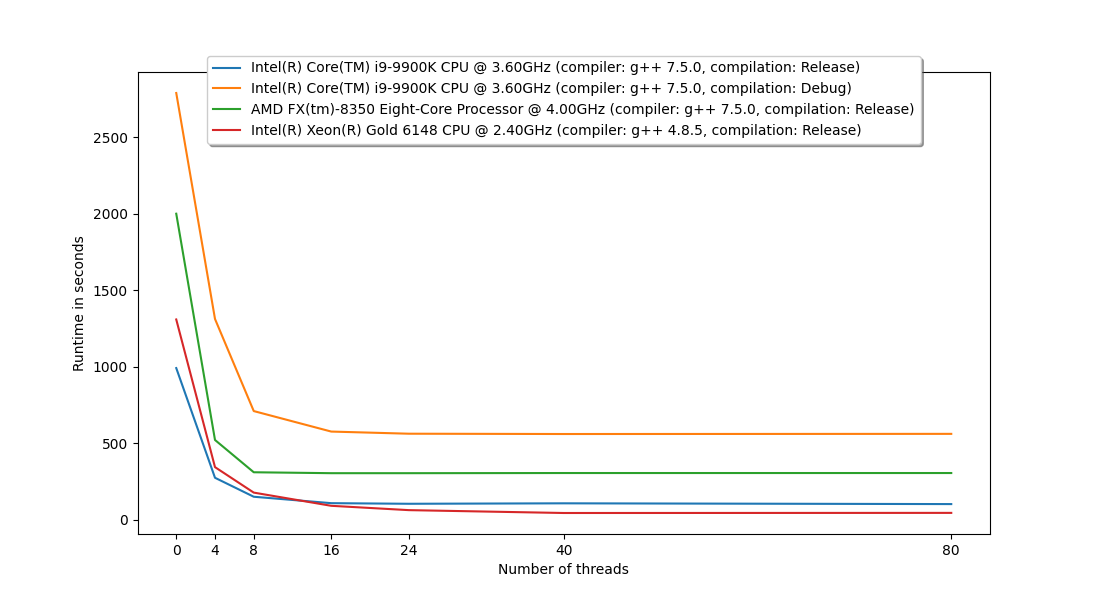

The data file committed next to this chart (first rows):
Processor, Number of threads, Runtime in seconds, Compiler, Compilation
Intel(R) Core(TM) i9-9900K CPU @ 3.60GHz, 80, 103, g++ 7.5.0, Release
Intel(R) Core(TM) i9-9900K CPU @ 3.60GHz, 40, 108, g++ 7.5.0, Release
Intel(R) Core(TM) i9-9900K CPU @ 3.60GHz, 24, 105, g++ 7.5.0, Release
Intel(R) Core(TM) i9-9900K CPU @ 3.60GHz, 16, 109, g++ 7.5.0, Release
Intel(R) Core(TM) i9-9900K CPU @ 3.60GHz, 8, 151, g++ 7.5.0, Release
Intel(R) Core(TM) i9-9900K CPU @ 3.60GHz, 4, 275, g++ 7.5.0, Release
Intel(R) Core(TM) i9-9900K CPU @ 3.60GHz, 0, 992, g++ 7.5.0, Release
Intel(R) Core(TM) i9-9900K CPU @ 3.60GHz, 80, 562, g++ 7.5.0, Debug
Intel(R) Core(TM) i9-9900K CPU @ 3.60GHz, 40, 561, g++ 7.5.0, Debug
Intel(R) Core(TM) i9-9900K CPU @ 3.60GHz, 24, 563, g++ 7.5.0, Debug
Intel(R) Core(TM) i9-9900K CPU @ 3.60GHz, 16, 577, g++ 7.5.0, Debug
Intel(R) Core(TM) i9-9900K CPU @ 3.60GHz, 8, 711, g++ 7.5.0, Debug
Intel(R) Core(TM) i9-9900K CPU @ 3.60GHz, 4, 1313, g++ 7.5.0, Debug
Intel(R) Core(TM) i9-9900K CPU @ 3.60GHz, 0, 2790, g++ 7.5.0, Debug
AMD FX(tm)-8350 Eight-Core Processor @ 4…, 80, 306, g++ 7.5.0, Release
AMD FX(tm)-8350 Eight-Core Processor @ 4…, 40, 306, g++ 7.5.0, Release
AMD FX(tm)-8350 Eight-Core Processor @ 4…, 24, 305, g++ 7.5.0, Release
AMD FX(tm)-8350 Eight-Core Processor @ 4…, 16, 305, g++ 7.5.0, Release
AMD FX(tm)-8350 Eight-Core Processor @ 4…, 8, 311, g++ 7.5.0, Release
AMD FX(tm)-8350 Eight-Core Processor @ 4…, 4, 522, g++ 7.5.0, Release
AMD FX(tm)-8350 Eight-Core Processor @ 4…, 0, 2001, g++ 7.5.0, Release
AMD FX(tm)-8350 Eight-Core Processor @ 4…, 80, , g++ 7.5.0, Debug
AMD FX(tm)-8350 Eight-Core Processor @ 4…, 40, , g++ 7.5.0, Debug
AMD FX(tm)-8350 Eight-Core Processor @ 4…, 24, , g++ 7.5.0, Debug
AMD FX(tm)-8350 Eight-Core Processor @ 4…, 16, , g++ 7.5.0, Debug
AMD FX(tm)-8350 Eight-Core Processor @ 4…, 8, , g++ 7.5.0, Debug
AMD FX(tm)-8350 Eight-Core Processor @ 4…, 4, , g++ 7.5.0, Debug
AMD FX(tm)-8350 Eight-Core Processor @ 4…, 0, , g++ 7.5.0, Debug
Intel(R) Xeon(R) Gold 6148 CPU @ 2.40GHz, 80, 45.49, g++ 4.8.5, Release
Intel(R) Xeon(R) Gold 6148 CPU @ 2.40GHz, 40, 44.73, g++ 4.8.5, Release
Intel(R) Xeon(R) Gold 6148 CPU @ 2.40GHz, 24, 63.46, g++ 4.8.5, Release
Intel(R) Xeon(R) Gold 6148 CPU @ 2.40GHz, 16, 91.76, g++ 4.8.5, Release
Intel(R) Xeon(R) Gold 6148 CPU @ 2.40GHz, 8, 178, g++ 4.8.5, Release
Intel(R) Xeon(R) Gold 6148 CPU @ 2.40GHz, 4, 344.6, g++ 4.8.5, Release
Intel(R) Xeon(R) Gold 6148 CPU @ 2.40GHz, 0, 1310, g++ 4.8.5, Release
Intel(R) Xeon(R) Gold 6148 CPU @ 2.40GHz, 80, , g++ 4.8.5, Debug
Intel(R) Xeon(R) Gold 6148 CPU @ 2.40GHz, 40, , g++ 4.8.5, Debug
Intel(R) Xeon(R) Gold 6148 CPU @ 2.40GHz, 24, , g++ 4.8.5, Debug
Intel(R) Xeon(R) Gold 6148 CPU @ 2.40GHz, 16, , g++ 4.8.5, Debug
Intel(R) Xeon(R) Gold 6148 CPU @ 2.40GHz, 8, , g++ 4.8.5, Debug
Intel(R) Xeon(R) Gold 6148 CPU @ 2.40GHz, 4, , g++ 4.8.5, Debug
Intel(R) Xeon(R) Gold 6148 CPU @ 2.40GHz, 0, , g++ 4.8.5, Debug
Intel(R) Xeon(R) Gold 6148 CPU @ 2.40GHz, 80, , icc 19.1.2.254, Release
Intel(R) Xeon(R) Gold 6148 CPU @ 2.40GHz, 40, , icc 19.1.2.254, Release
Intel(R) Xeon(R) Gold 6148 CPU @ 2.40GHz, 24, , icc 19.1.2.254, Release
Intel(R) Xeon(R) Gold 6148 CPU @ 2.40GHz, 16, , icc 19.1.2.254, Release
Intel(R) Xeon(R) Gold 6148 CPU @ 2.40GHz, 8, , icc 19.1.2.254, Release
Intel(R) Xeon(R) Gold 6148 CPU @ 2.40GHz, 4, , icc 19.1.2.254, Release
Intel(R) Xeon(R) Gold 6148 CPU @ 2.40GHz, 0, , icc 19.1.2.254, Release
Intel(R) Xeon(R) Gold 6148 CPU @ 2.40GHz, 80, , icc 19.1.2.254, Debug
Intel(R) Xeon(R) Gold 6148 CPU @ 2.40GHz, 40, , icc 19.1.2.254, Debug
Intel(R) Xeon(R) Gold 6148 CPU @ 2.40GHz, 24, , icc 19.1.2.254, Debug
Intel(R) Xeon(R) Gold 6148 CPU @ 2.40GHz, 16, , icc 19.1.2.254, Debug
Intel(R) Xeon(R) Gold 6148 CPU @ 2.40GHz, 8, , icc 19.1.2.254, Debug
Intel(R) Xeon(R) Gold 6148 CPU @ 2.40GHz, 4, , icc 19.1.2.254, Debug
Intel(R) Xeon(R) Gold 6148 CPU @ 2.40GHz, 0, , icc 19.1.2.254, Debug
